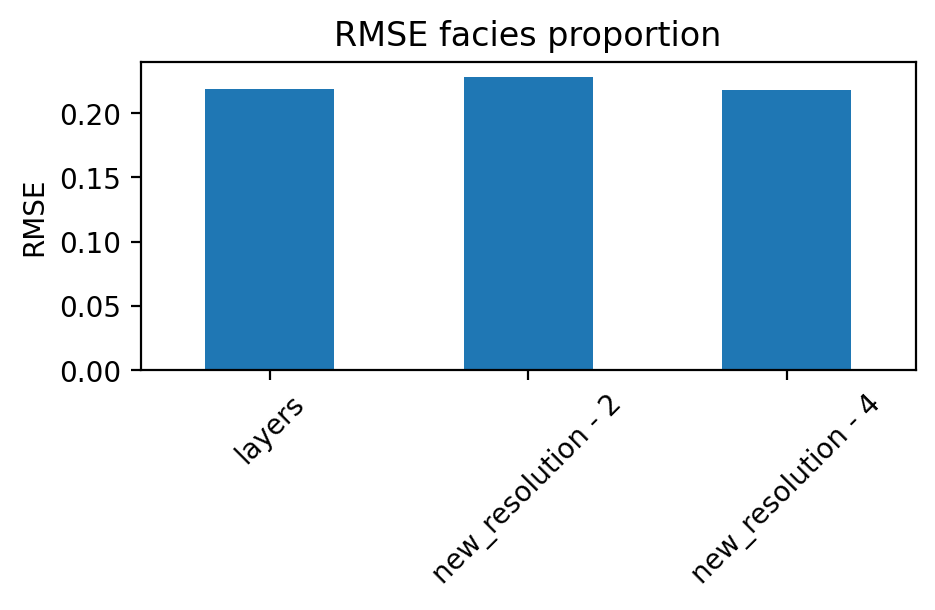

The file beside this chart, header and first rows:
, 0
layers, 0.2187
new_resolution - 2, 0.2282
new_resolution - 4, 0.2183
